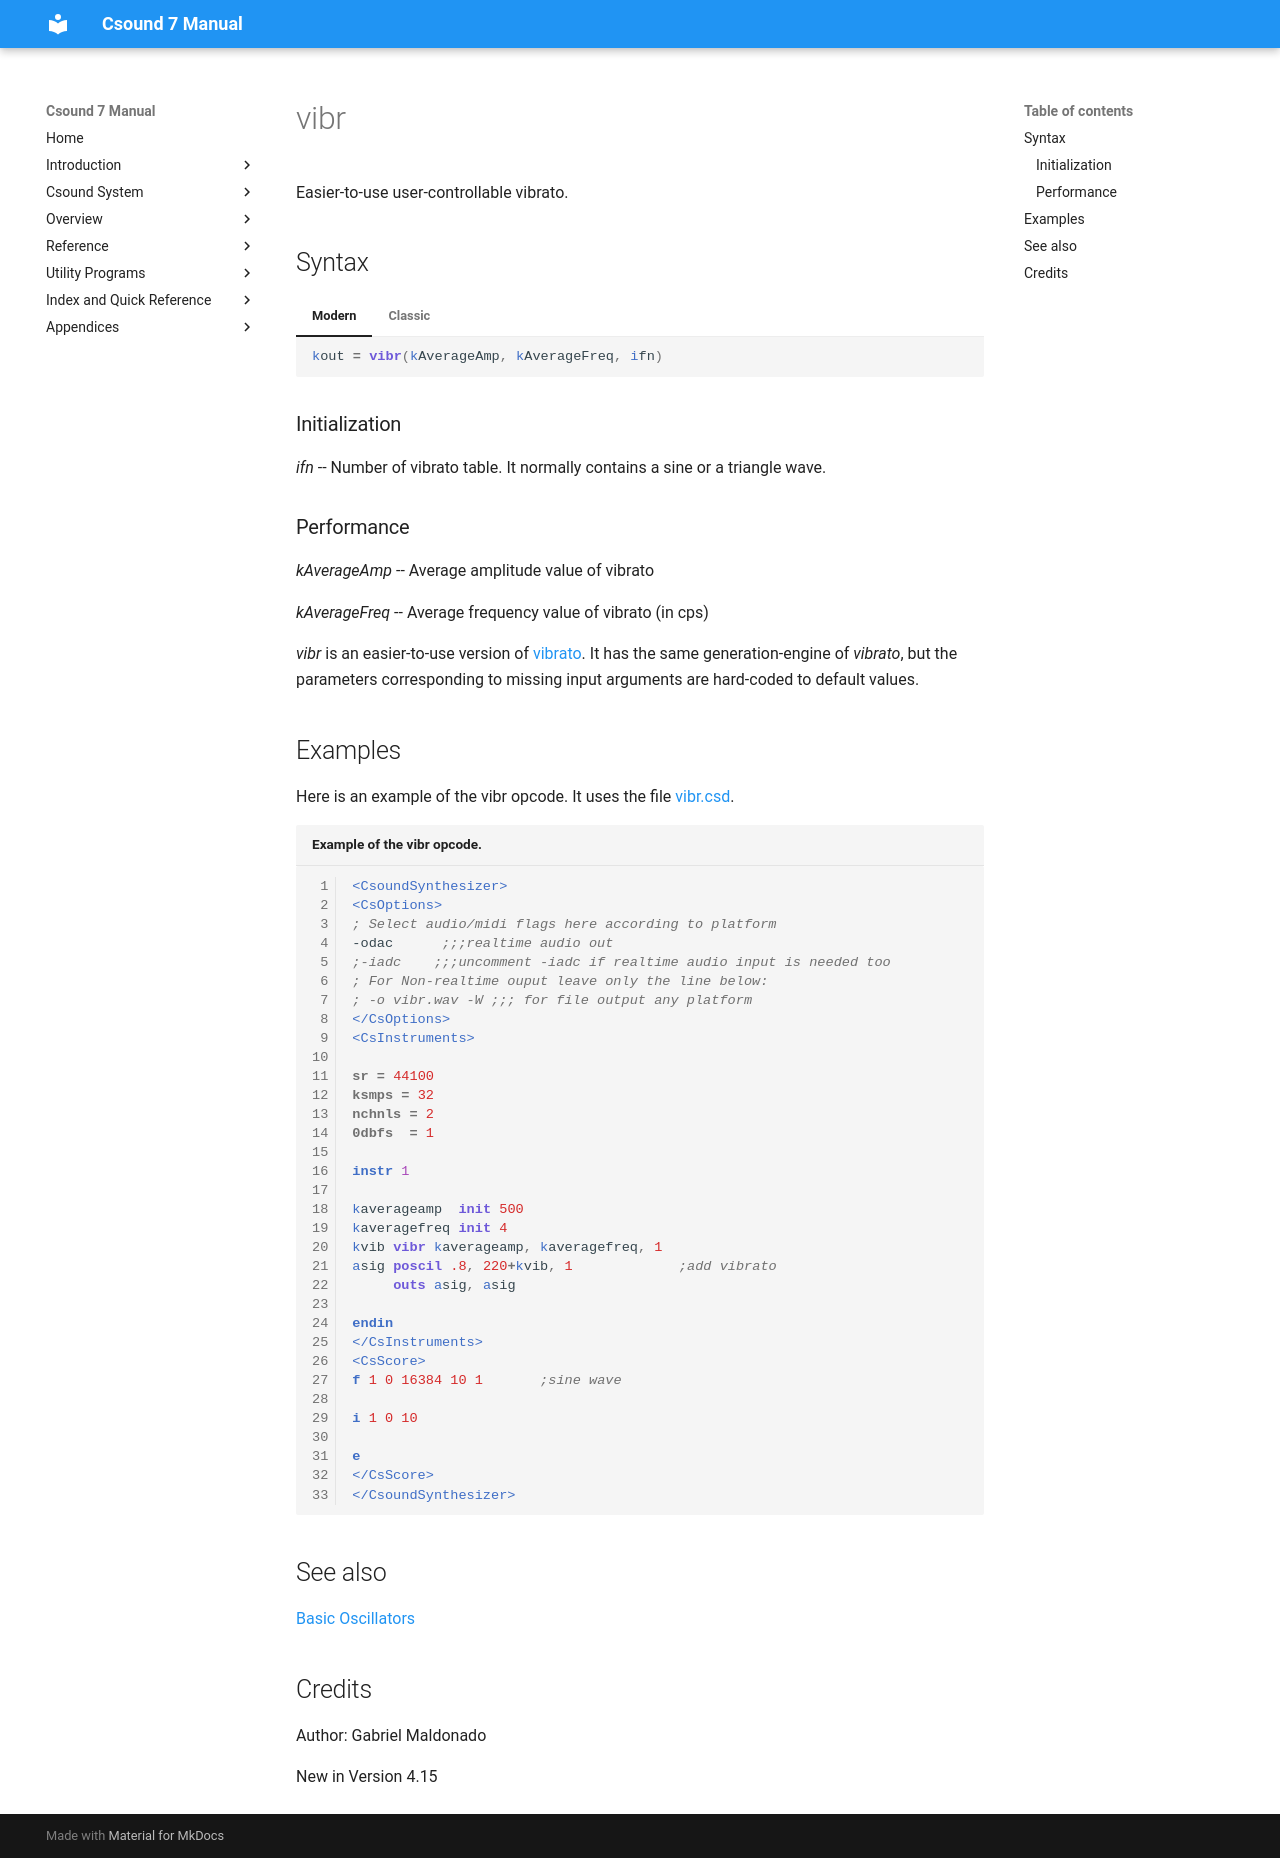

repository: csound/manual · page: opcodes/vibr/index.html · generator: mkdocs

<!--
id:vibr
category:Signal Generators:Basic Oscillators
-->
# vibr
Easier-to-use user-controllable vibrato.

## Syntax
=== "Modern"
    ``` csound-orc
    kout = vibr(kAverageAmp, kAverageFreq, ifn)
    ```

=== "Classic"
    ``` csound-orc
    kout vibr kAverageAmp, kAverageFreq, ifn
    ```

### Initialization

_ifn_ -- Number of vibrato table. It normally contains a sine or a triangle wave.

### Performance

_kAverageAmp_ -- Average amplitude value of vibrato

_kAverageFreq_ -- Average frequency value of vibrato (in cps)

_vibr_ is an easier-to-use version of [vibrato](../opcodes/vibrato.md). It has the same generation-engine of _vibrato_, but the parameters corresponding to missing input arguments are hard-coded to default values.

## Examples

Here is an example of the vibr opcode. It uses the file [vibr.csd](../examples/vibr.csd).

``` csound-csd title="Example of the vibr opcode." linenums="1"
--8<-- "examples/vibr.csd"
```

## See also

[Basic Oscillators](../siggen/basic.md)

## Credits

Author: Gabriel Maldonado

New in Version 4.15
